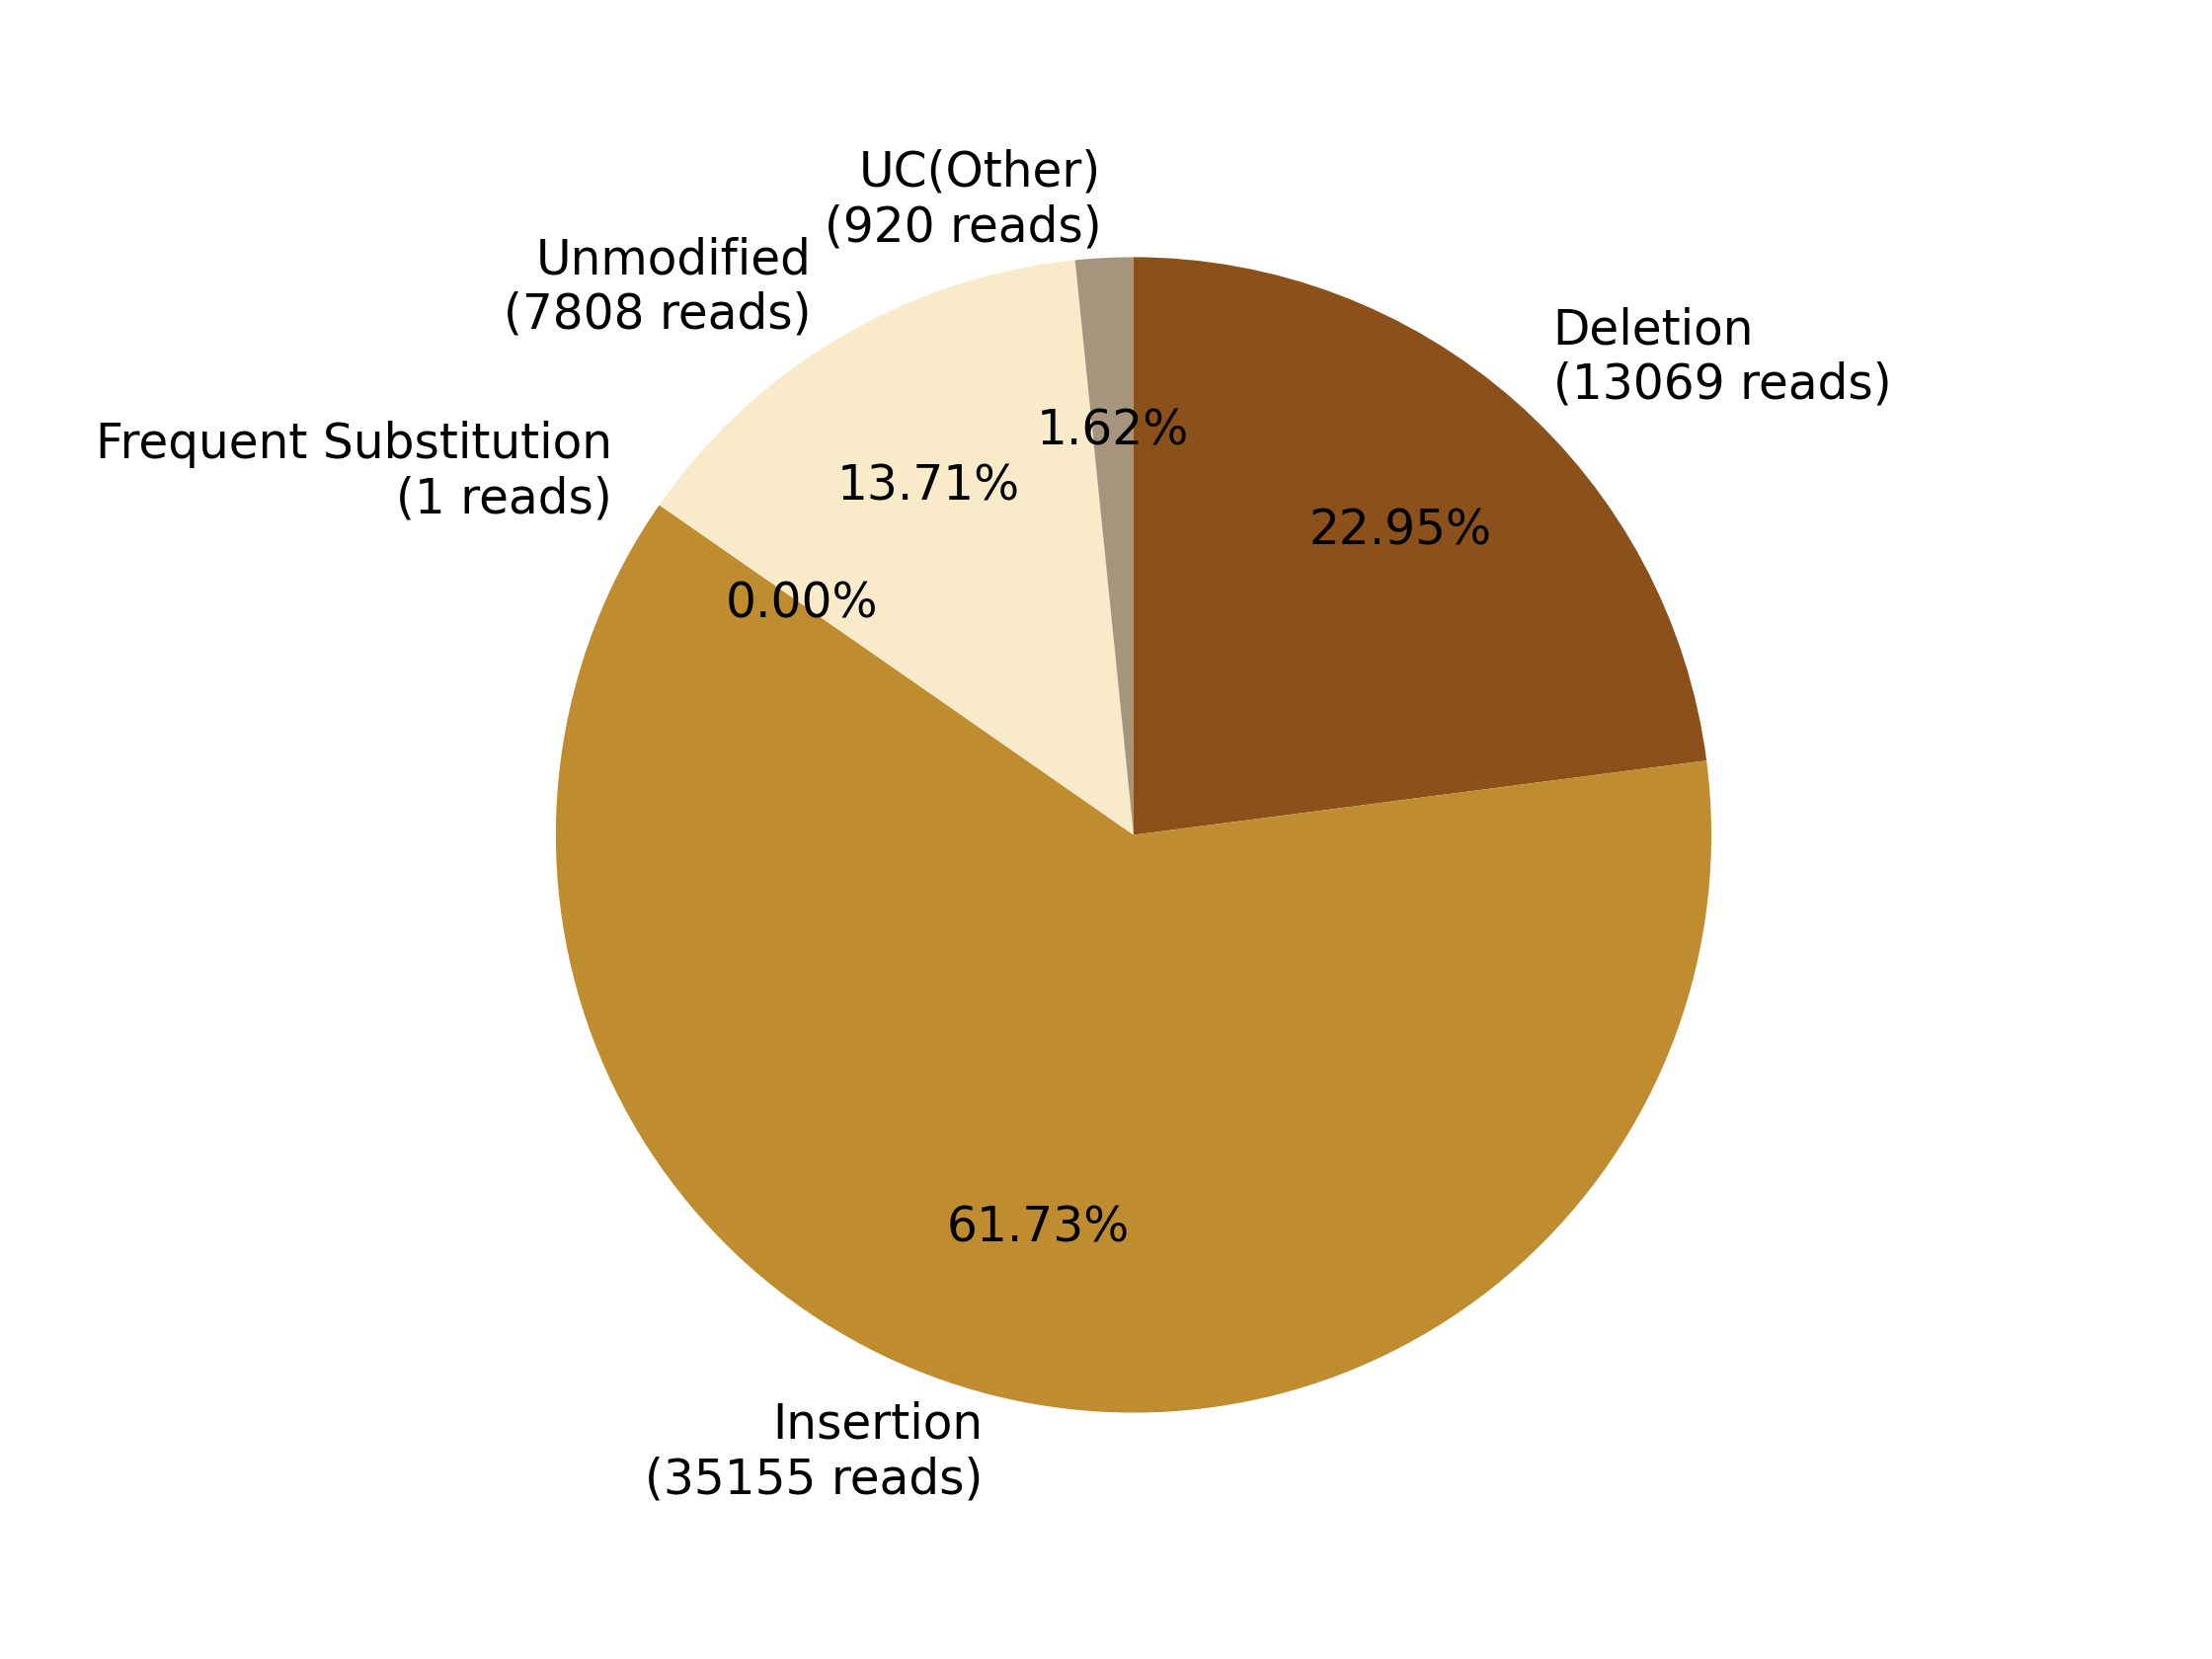

The data file committed next to this chart (first rows):
0, 1, 2, 3, 4, 5, 6, 7
, , Deletion?(13069 reads), Insertion?(35155 reads), Frequent Substitution?(1 reads), Unmodified?(7808 reads), , UC(Other)?(920 reads)
0, 0, 13069, 35155, 1, 7808, 0, 920
0.0, 0.0, 22.95, 61.73, 0.001756, 13.71, 0.0, 1.615
